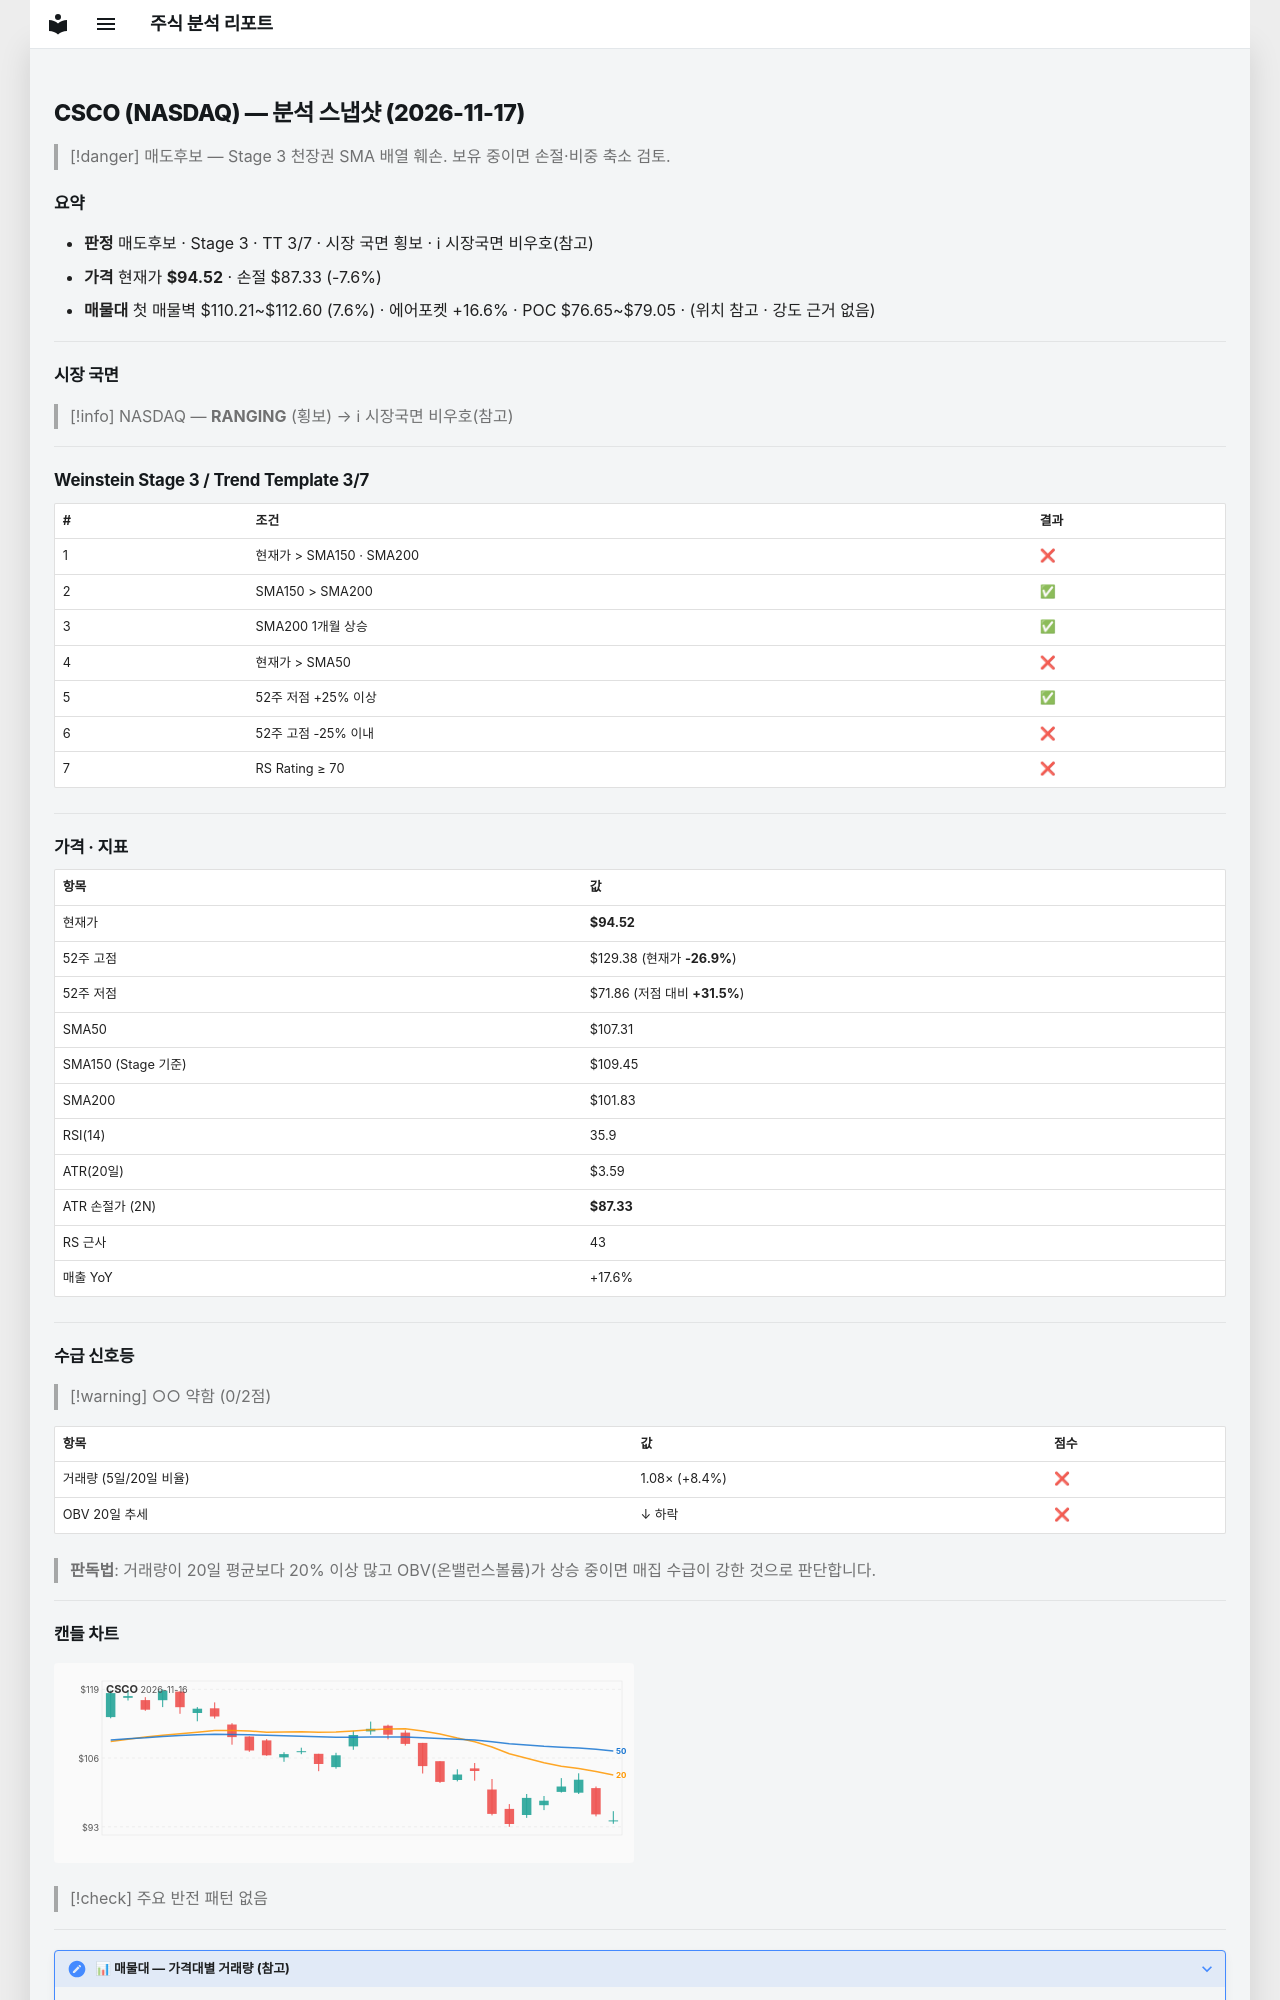

repository: soloandco/stock-reports · page: snapshots/CSCO-2026-11-17/index.html · generator: mkdocs

---
type: analysis-snapshot
title: CSCO 분석 스냅샷
ticker: CSCO
market: NASDAQ
created: 2026-11-17
updated: 2026-11-17
bar-date: 2026-11-16
verdict: 매도후보
real-rr: 4.13
sma50-gap-pct: -11.9
weekly-position: 저항대아래
weekly-overhead-price: 124.23
weekly-overhead-pct: 31.4
stage: 3
trend-template-score: 3
tt-max: 7
ma-set: sma-50-150-200
price: 94.5199966430664
stop-price: 87.33041405468785
market-regime: RANGING
supply-demand-score: 0/2
supply-demand-label: 약함
status: tracking
tags:
  - stock-agent
  - watchlist
  - CSCO
  - analysis
related:
  - "[[analysis-template]]"
---

# CSCO (NASDAQ) — 분석 스냅샷 (2026-11-17)

> [!danger] 매도후보 — Stage 3 천장권
> SMA 배열 훼손. 보유 중이면 손절·비중 축소 검토.

## 요약

- **판정** 매도후보 · Stage 3 · TT 3/7 · 시장 국면 횡보 · ℹ 시장국면 비우호(참고)
- **가격** 현재가 **$94.52** · 손절 $87.33 (-7.6%)
- **매물대** 첫 매물벽 $110.21~$112.60 (7.6%) · 에어포켓 +16.6% · POC $76.65~$79.05 · (위치 참고 · 강도 근거 없음)

---

## 시장 국면

> [!info] NASDAQ — **RANGING** (횡보) → ℹ 시장국면 비우호(참고)

---

## Weinstein Stage 3 / Trend Template 3/7

| # | 조건 | 결과 |
|---|------|------|
| 1 | 현재가 > SMA150 · SMA200 | ❌ |
| 2 | SMA150 > SMA200 | ✅ |
| 3 | SMA200 1개월 상승 | ✅ |
| 4 | 현재가 > SMA50 | ❌ |
| 5 | 52주 저점 +25% 이상 | ✅ |
| 6 | 52주 고점 -25% 이내 | ❌ |
| 7 | RS Rating ≥ 70 | ❌ |

---

## 가격 · 지표

| 항목 | 값 |
|------|---|
| 현재가 | **$94.52** |
| 52주 고점 | $129.38 (현재가 **-26.9%**) |
| 52주 저점 | $71.86 (저점 대비 **+31.5%**) |
| SMA50 | $107.31 |
| SMA150 (Stage 기준) | $109.45 |
| SMA200 | $101.83 |
| RSI(14) | 35.9 |
| ATR(20일) | $3.59 |
| ATR 손절가 (2N) | **$87.33** |
| RS 근사 | 43 |
| 매출 YoY | +17.6% |

---
## 수급 신호등

> [!warning] ○○ 약함 (0/2점)

| 항목 | 값 | 점수 |
|------|------|------|
| 거래량 (5일/20일 비율) | 1.08× (+8.4%) | ❌ |
| OBV 20일 추세 | ↓ 하락 | ❌ |

> **판독법**: 거래량이 20일 평균보다 20% 이상 많고 OBV(온밸런스볼륨)가 상승 중이면 매집 수급이 강한 것으로 판단합니다.

---
